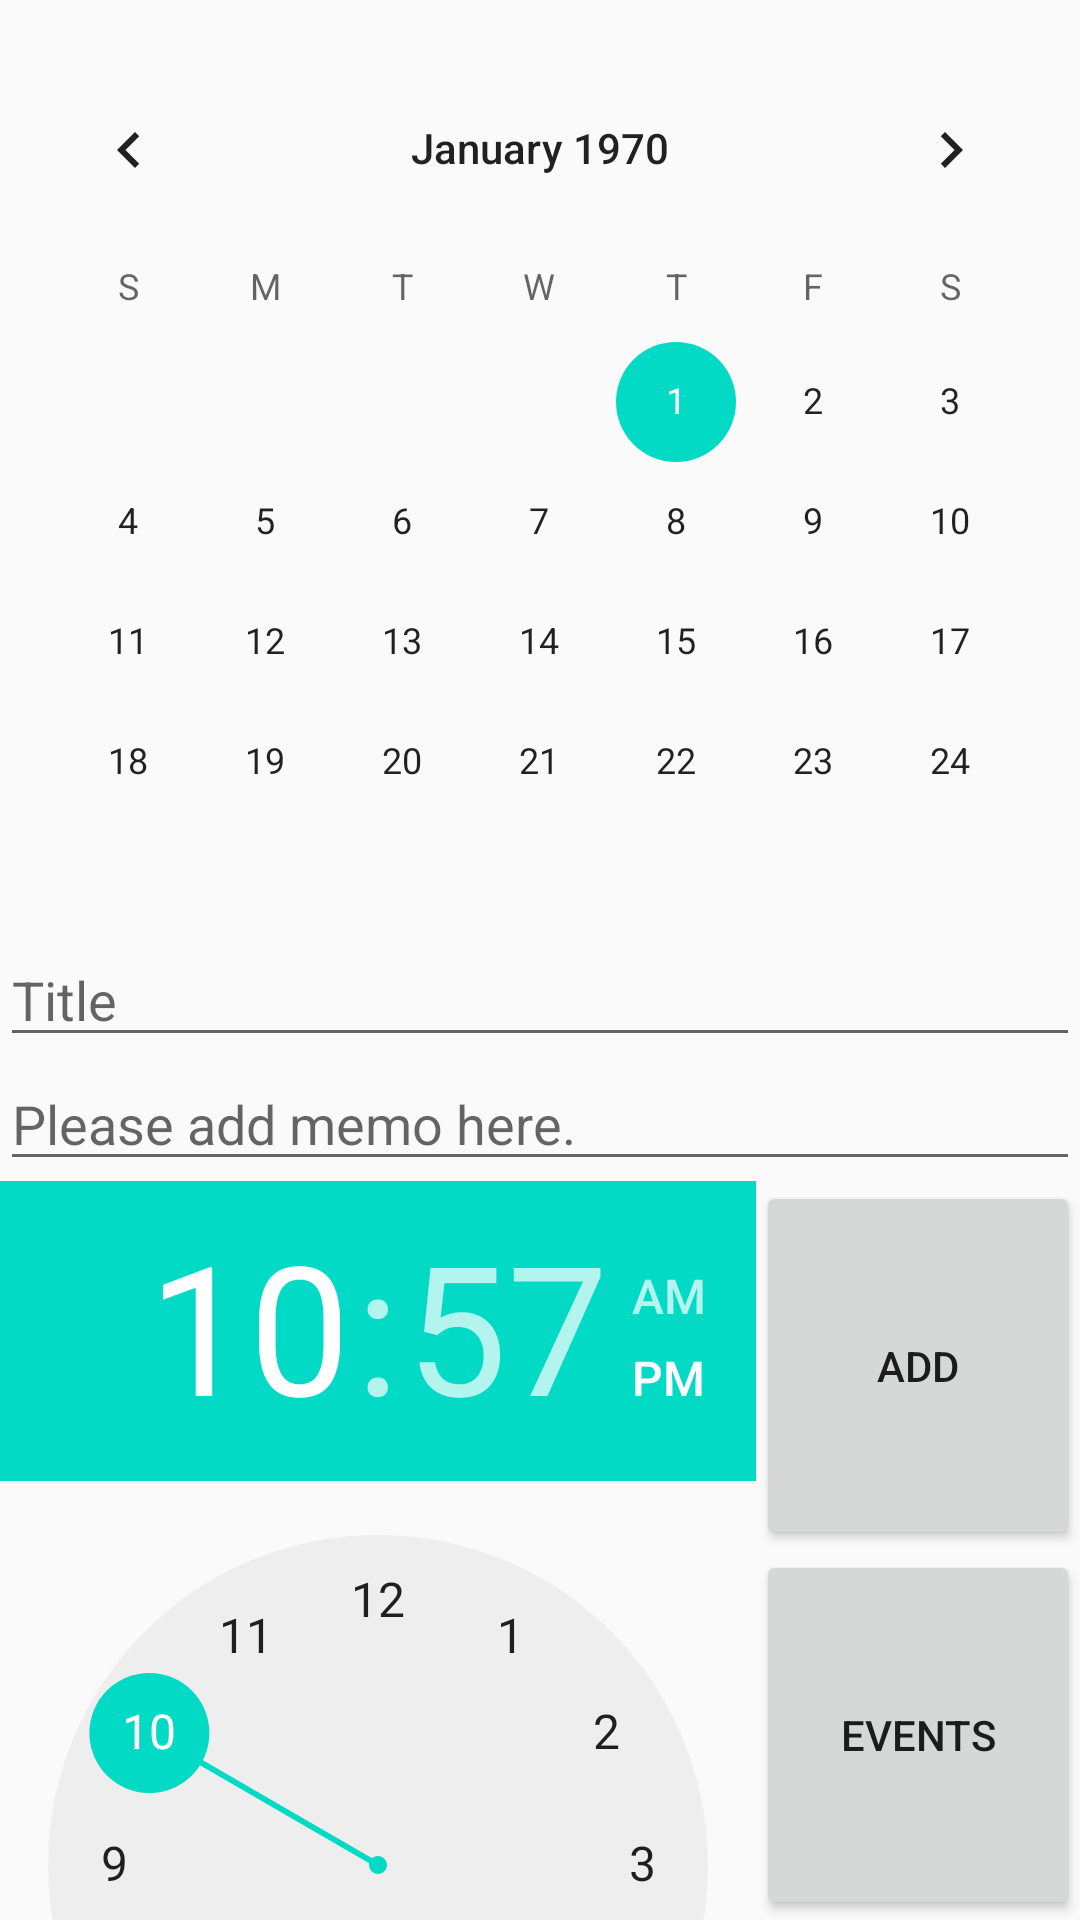

Reconstruct the res/layout file that produces this screen, plus the resources it refers to.
<!-- AndroidManifest.xml: application theme AppTheme -->
<!-- res/layout/fragment_calendar.xml -->
<?xml version="1.0" encoding="utf-8"?>
<RelativeLayout xmlns:android="http://schemas.android.com/apk/res/android"
    android:layout_width="match_parent" android:layout_height="match_parent">

    <LinearLayout
        android:orientation="vertical"
        android:layout_width="match_parent"
        android:layout_height="match_parent">

        <CalendarView
            android:layout_width="match_parent"
            android:layout_height="260dp"
            android:layout_marginBottom="16dp"
            android:layout_marginTop="16dp"
            android:id="@+id/calendarView"
            android:nestedScrollingEnabled="false"/>

        <TextView
            android:layout_width="match_parent"
            android:layout_height="wrap_content"
            android:id="@+id/textView2" />

        <EditText
            android:layout_width="match_parent"
            android:layout_height="wrap_content"
            android:singleLine="true"
            android:id="@+id/editText2"
            android:hint="@string/HintTitle" />

        <EditText
            android:layout_width="match_parent"
            android:layout_height="wrap_content"
            android:singleLine="true"
            android:id="@+id/editText"
            android:hint="@string/HintMemo" />

        <LinearLayout
            android:orientation="horizontal"
            android:layout_width="match_parent"
            android:layout_height="match_parent">

            <TimePicker
                android:layout_width="match_parent"
                android:layout_height="wrap_content"
                android:id="@+id/timePicker"
                android:layout_weight="30" />

            <LinearLayout
                android:orientation="vertical"
                android:layout_width="match_parent"
                android:layout_height="match_parent"
                android:layout_weight="70">

                <Button
                    android:layout_width="match_parent"
                    android:layout_height="wrap_content"
                    android:text="Add"
                    android:id="@+id/button3"
                    android:layout_weight="50"
                    android:onClick="addClicked" />

                <Button
                    android:layout_width="match_parent"
                    android:layout_height="wrap_content"
                    android:text="Events"
                    android:id="@+id/button4"
                    android:layout_weight="50"
                    android:onClick="eventsClicked" />
            </LinearLayout>

        </LinearLayout>

    </LinearLayout>

</RelativeLayout>
<!-- resources referenced by this layout -->
<resources>
  <string name="HintMemo">Please add memo here.</string>
  <string name="HintTitle">Title</string>
  <style name="AppTheme" parent="Theme.AppCompat.Light.DarkActionBar">
          
          <item name="colorPrimary">@color/colorPrimary</item>
          <item name="colorPrimaryDark">@color/colorPrimaryDark</item>
          <item name="colorAccent">@color/colorAccent</item>
      </style>
  <!-- not gathered from this repository: default colours our renderer supplied (Android Studio template values) -->
  <color name="colorPrimary">#FF6200EE</color>
  <color name="colorPrimaryDark">#FF3700B3</color>
  <color name="colorAccent">#FF03DAC5</color>
</resources>
